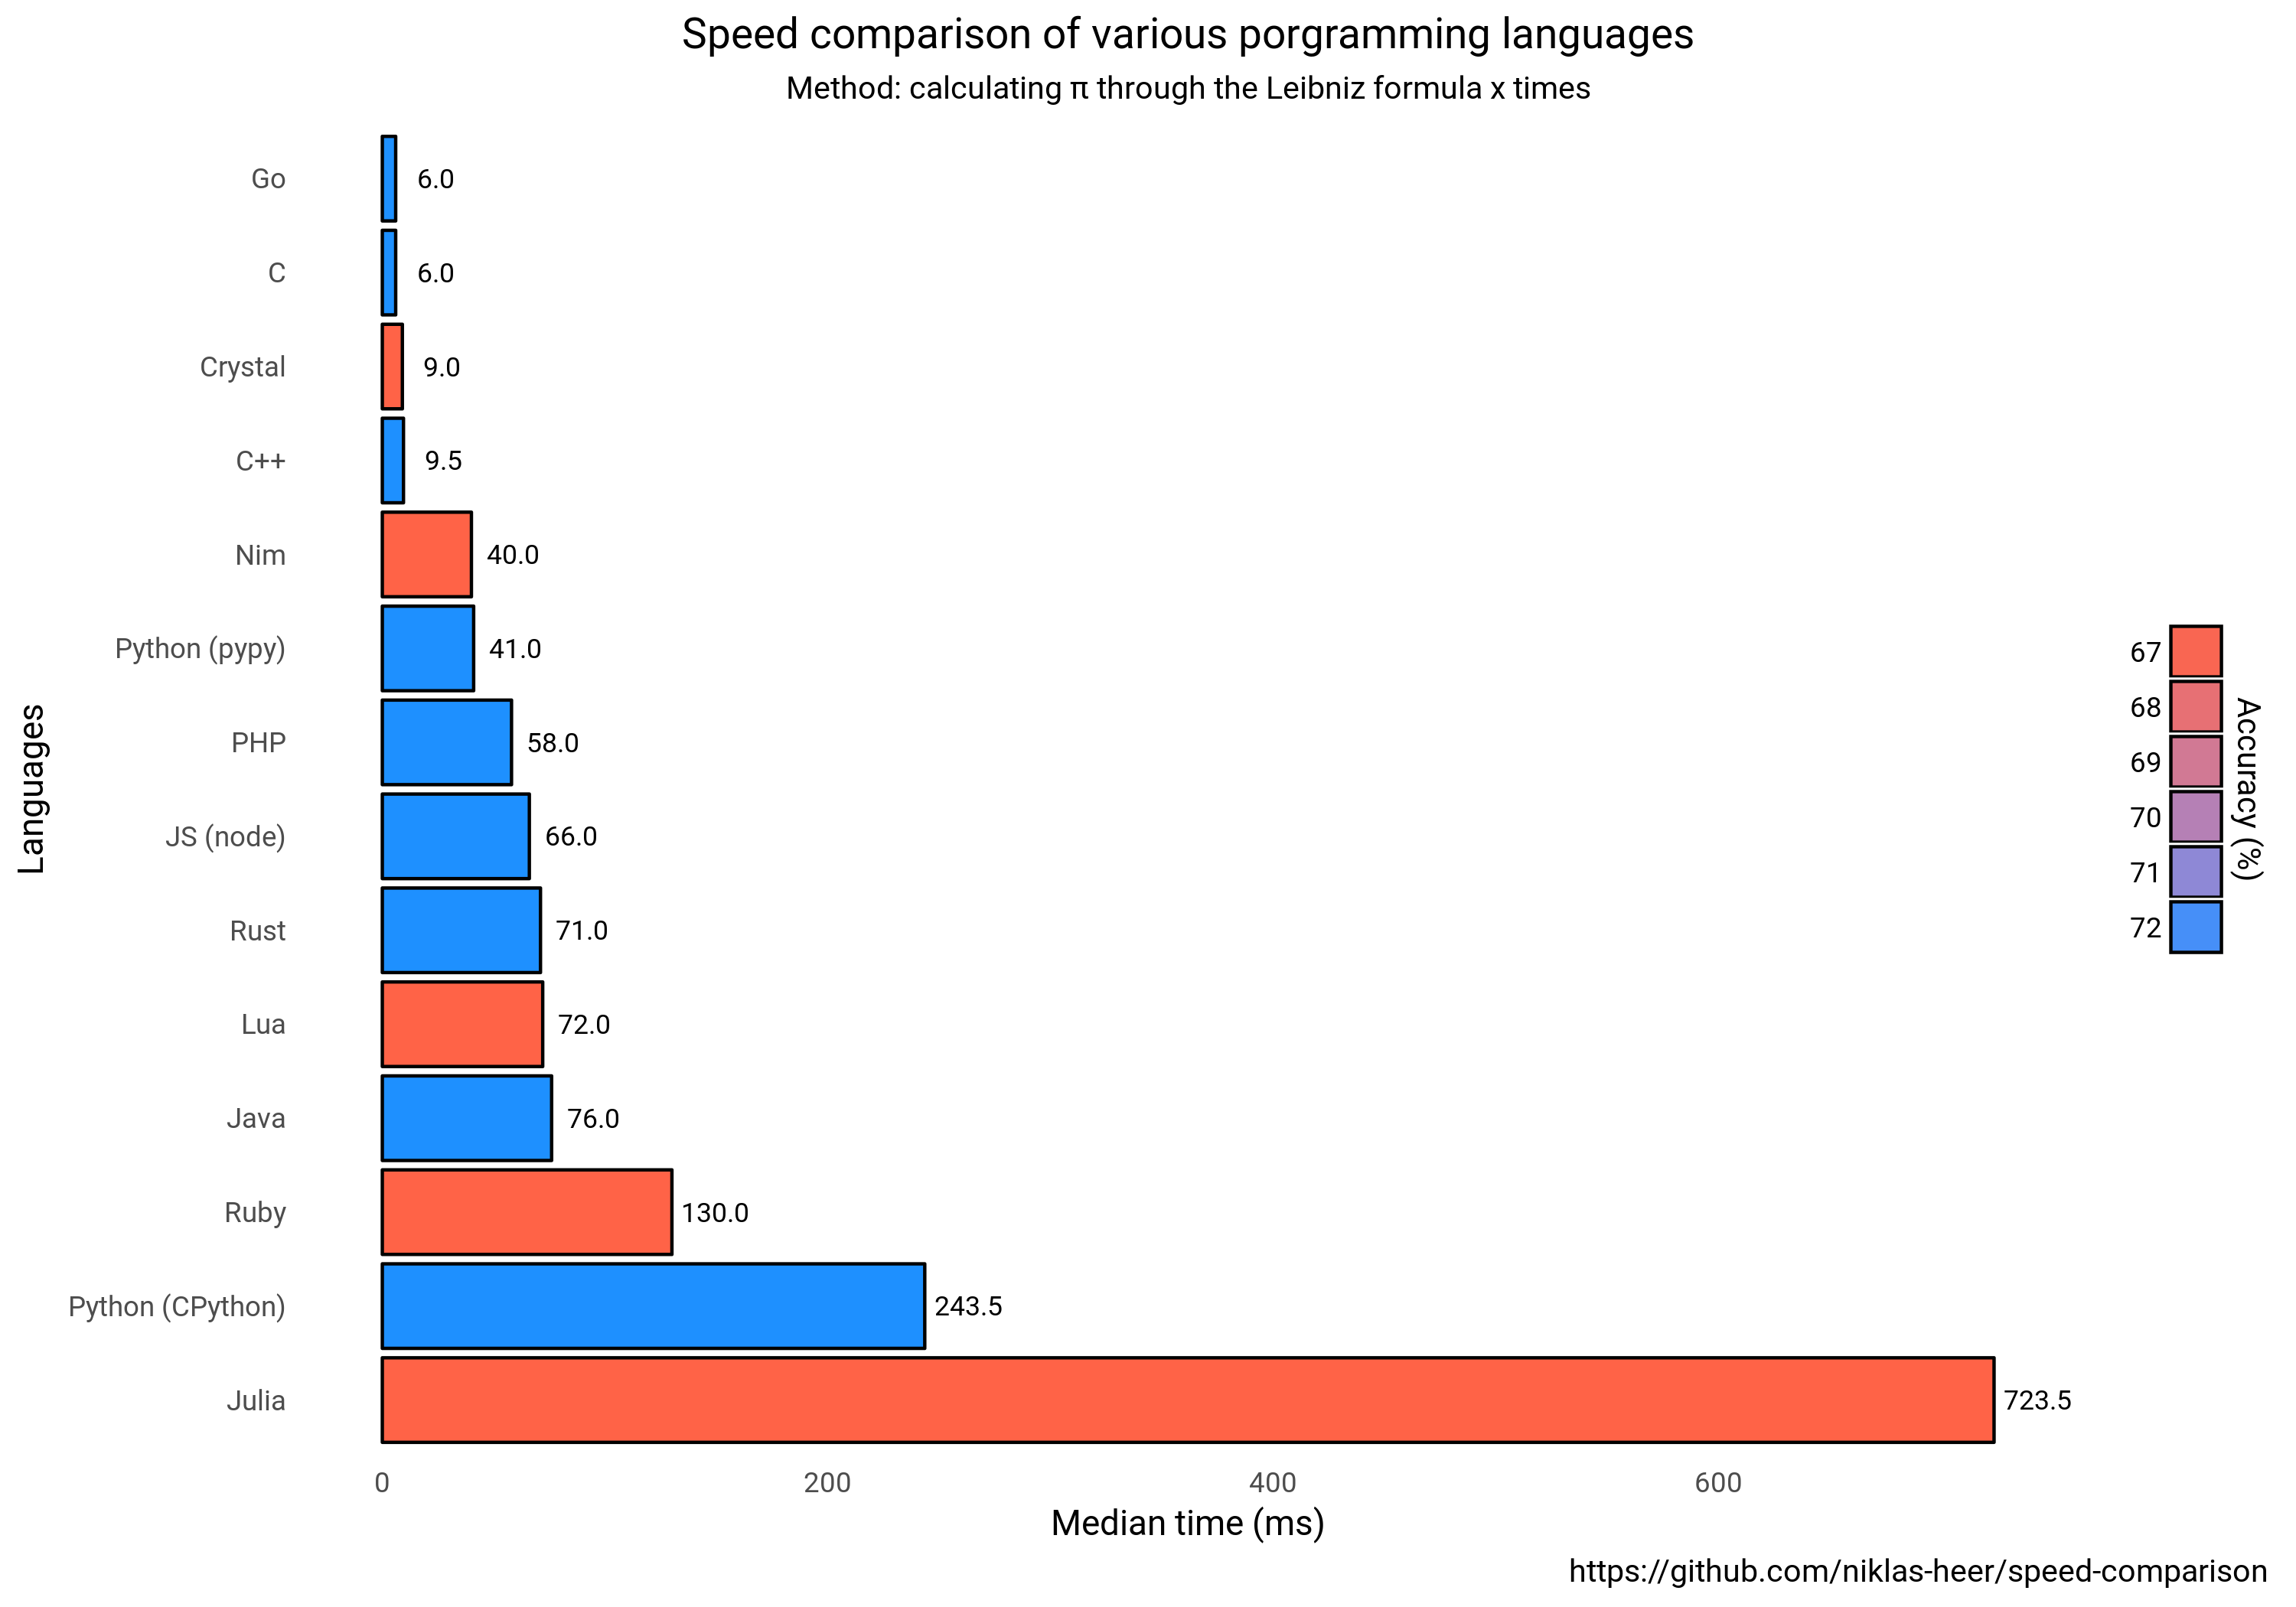

The table this chart was drawn from, first rows:
name, median, best, worst, accuracy
Java, 76.0, 68, 83, 72.22
Julia, 723.5, 701, 747, 66.67
Python (CPython), 243.5, 223, 260, 72.22
Ruby, 130.0, 120, 139, 66.67
JS (node), 66.0, 65, 72, 72.22
Python (pypy), 41.0, 40, 112, 72.22
Lua, 72.0, 67, 76, 66.67
Rust, 71.0, 67, 75, 72.22
PHP, 58.0, 55, 60, 72.22
Nim, 40.0, 38, 45, 66.67
C++, 9.5, 8, 11, 72.22
Crystal, 9.0, 9, 12, 66.67
Go, 6.0, 5, 7, 72.22
C, 6.0, 6, 9, 72.22
